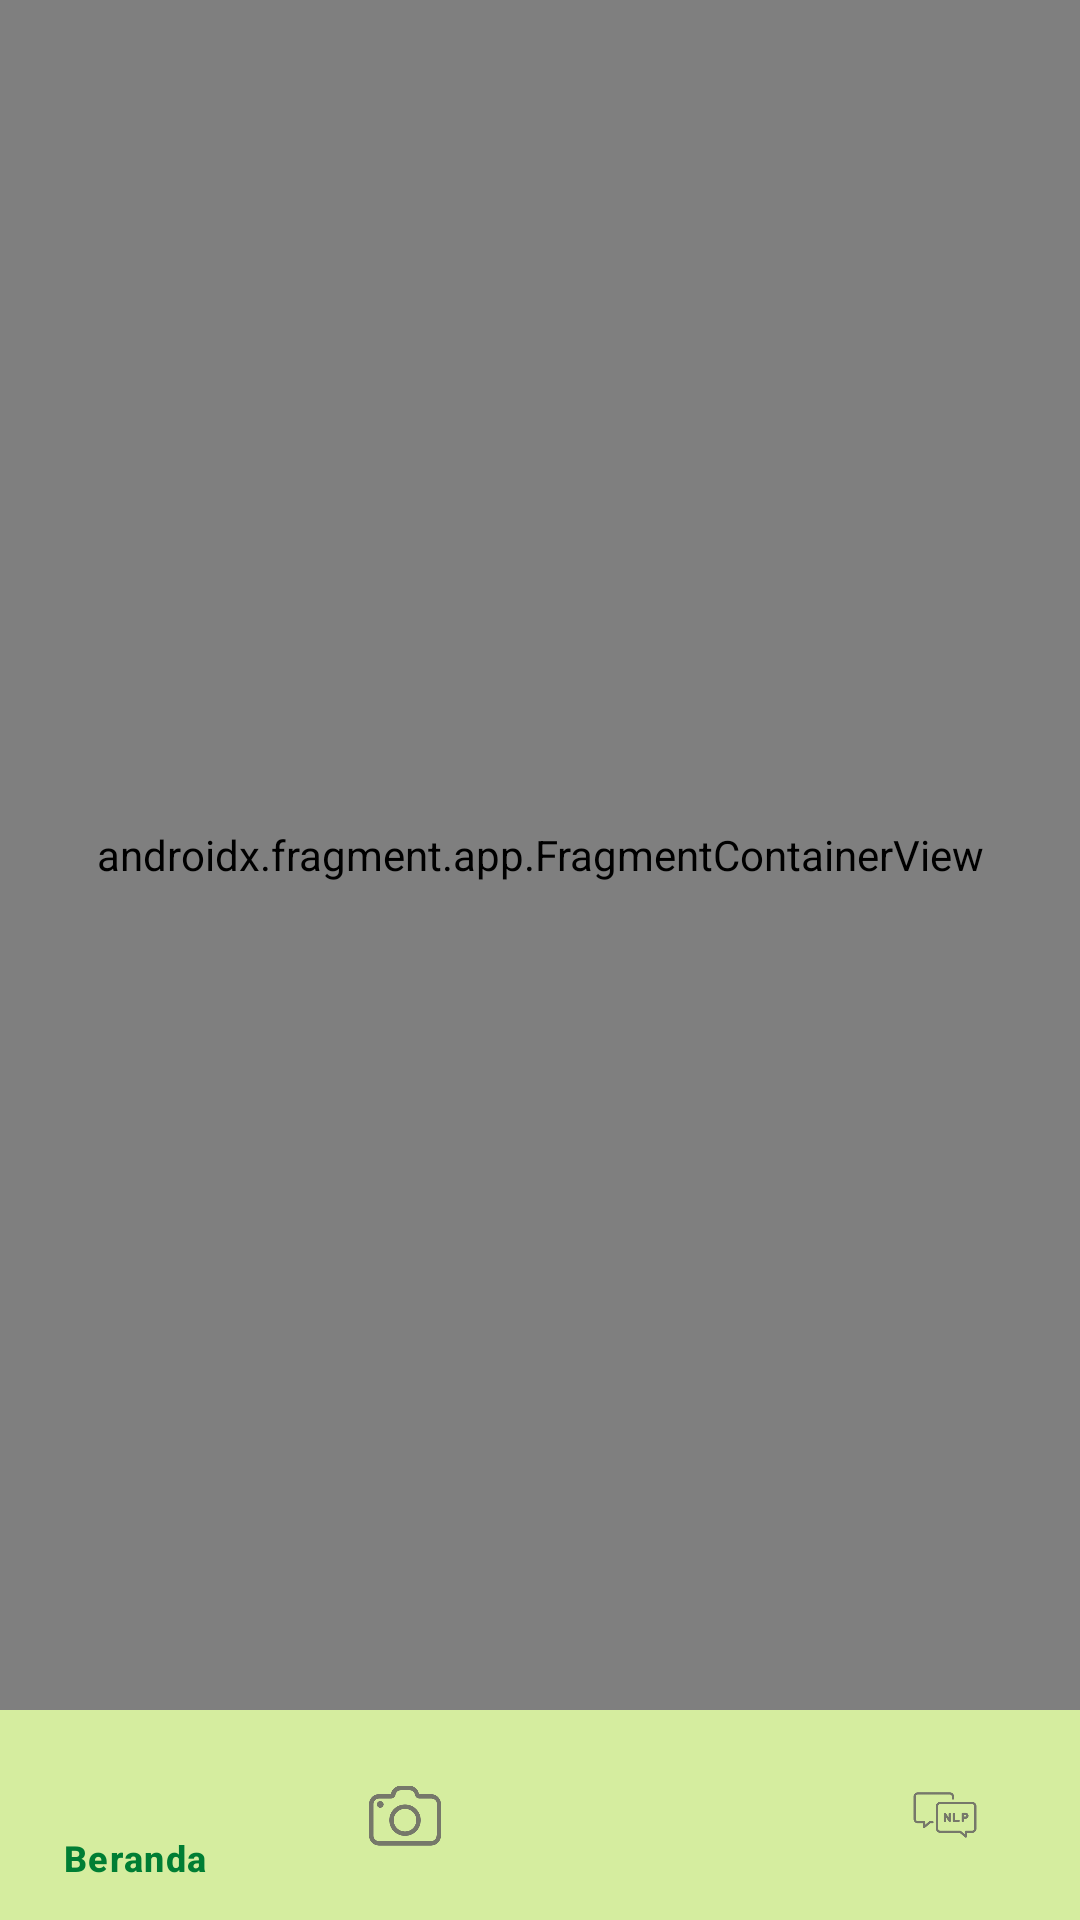

This screen was rendered from an Android layout file. Write that file and the resources it references.
<!-- AndroidManifest.xml: activity theme Theme.VeggieVision -->
<!-- res/layout/activity_host.xml -->
<LinearLayout xmlns:android="http://schemas.android.com/apk/res/android"
    xmlns:app="http://schemas.android.com/apk/res-auto"
    android:orientation="vertical"
    android:layout_width="match_parent"
    android:layout_height="match_parent">

    <androidx.fragment.app.FragmentContainerView
        android:id="@+id/nav_host_fragment_content_host"
        android:name="androidx.navigation.fragment.NavHostFragment"
        android:layout_width="match_parent"
        android:layout_height="0dp"
        android:layout_weight="1"
        app:defaultNavHost="true"
        app:navGraph="@navigation/nav_graph" />

    <com.google.android.material.bottomnavigation.BottomNavigationView
        android:id="@+id/bottom_nav"
        android:layout_width="match_parent"
        android:layout_height="70dp"
        app:itemActiveIndicatorStyle="@style/BottomNavigationView.ActiveIndicator"
        app:itemRippleColor="@color/md_theme_primaryContainerTransparent"
        app:backgroundTint="@color/md_theme_primaryContainer"
        app:itemIconTint="@color/bottom_nav_icon_color"
        app:itemTextColor="@color/bottom_nav_icon_color"
        app:menu="@menu/bottom_nav_menu" />

</LinearLayout>
<!-- resources referenced by this layout -->
<resources>
  <color name="md_theme_primaryContainer">#D5ED9F</color>
  <color name="md_theme_primaryContainerTransparent">#00D5ED9F</color>
  <style name="BottomNavigationView.ActiveIndicator" parent="Widget.Material3.BottomNavigationView.ActiveIndicator">
          <item name="android:color">@color/md_theme_primaryContainer</item>
  
          <item name="shapeAppearance">@style/ShapeAppearance.Material3.Corner.Circle</item>
  
          <item name="android:insetLeft">40dp</item>
          <item name="android:insetRight">40dp</item>
          <item name="android:insetTop">16dp</item>
          <item name="android:insetBottom">16dp</item>
  
          <item name="android:paddingHorizontal">0dp</item>
          <item name="android:paddingVertical">0dp</item>
      </style>
  <style name="Theme.VeggieVision" parent="Base.Theme.VeggieVision">
          
          <item name="android:navigationBarColor">@android:color/transparent</item>
          <item name="android:statusBarColor">@android:color/transparent</item>
          <item name="android:windowLightStatusBar">?attr/isLightTheme</item>
      </style>
  <style name="ShapeAppearance.Material3.Corner.Circle" parent="ShapeAppearance.MaterialComponents.SmallComponent">
          <item name="cornerFamily">rounded</item>
          <item name="cornerSize">50%</item>
      </style>
  <color name="md_theme_primary">#526527</color>
  <color name="md_theme_onPrimary">#FFFFFF</color>
  <color name="md_theme_onPrimaryContainer">#586C2D</color>
  <color name="md_theme_secondary">#006E2C</color>
  <color name="md_theme_onSecondary">#FFFFFF</color>
  <color name="md_theme_secondaryContainer">#D5ED77</color>
  <color name="md_theme_onSecondaryContainer">#003511</color>
  <color name="md_theme_tertiary">#2F6A44</color>
  <color name="md_theme_onTertiary">#FFFFFF</color>
  <color name="md_theme_tertiaryContainer">#B3F2C2</color>
  <color name="md_theme_onTertiaryContainer">#36704A</color>
  <color name="md_theme_error">#BA1A1A</color>
  <color name="md_theme_onError">#FFFFFF</color>
  <color name="md_theme_errorContainer">#FFDAD6</color>
  <color name="md_theme_onErrorContainer">#93000A</color>
  <color name="md_theme_background">#FBFAF1</color>
  <color name="md_theme_onBackground">#1B1C17</color>
  <color name="md_theme_surface">#FBFAF1</color>
  <color name="md_theme_onSurface">#1B1C17</color>
  <color name="md_theme_surfaceVariant">#E2E4D3</color>
  <color name="md_theme_onSurfaceVariant">#45483C</color>
  <color name="md_theme_outline">#76786A</color>
  <color name="md_theme_outlineVariant">#C6C8B8</color>
  <color name="md_theme_inverseSurface">#30312B</color>
  <color name="md_theme_inverseOnSurface">#F2F1E8</color>
  <color name="md_theme_inversePrimary">#B8CF84</color>
  <color name="md_theme_primaryFixed">#D4EC9E</color>
  <color name="md_theme_onPrimaryFixed">#141F00</color>
  <color name="md_theme_primaryFixedDim">#B8CF84</color>
  <color name="md_theme_onPrimaryFixedVariant">#3B4D10</color>
  <color name="md_theme_secondaryFixed">#89FA9B</color>
  <color name="md_theme_onSecondaryFixed">#002108</color>
  <color name="md_theme_secondaryFixedDim">#6DDD81</color>
  <color name="md_theme_onSecondaryFixedVariant">#005320</color>
  <color name="md_theme_tertiaryFixed">#B2F1C1</color>
  <color name="md_theme_onTertiaryFixed">#00210E</color>
  <color name="md_theme_tertiaryFixedDim">#97D5A6</color>
  <color name="md_theme_onTertiaryFixedVariant">#14512E</color>
  <color name="md_theme_surfaceDim">#DBDAD2</color>
  <color name="md_theme_surfaceBright">#FBFAF1</color>
  <color name="md_theme_surfaceContainerLowest">#FFFFFF</color>
  <color name="md_theme_surfaceContainerLow">#F5F4EB</color>
  <color name="md_theme_surfaceContainer">#EFEEE5</color>
  <color name="md_theme_surfaceContainerHigh">#E9E8E0</color>
  <color name="md_theme_surfaceContainerHighest">#E4E3DA</color>
</resources>
